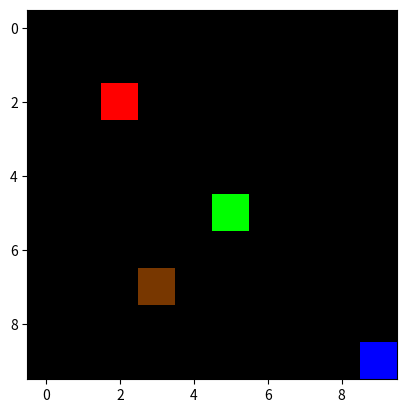

Write the Python code that produced this figure.
# -*- coding: utf-8 -*-
"""
Created on Mon Nov 23 03:39:24 2020

[redacted]
"""

import matplotlib.pyplot as plt
import matplotlib.cm as cm
import numpy as np

bw=np.eye(10,10)
bw[3,2]=0.5
bw[5,1]=0.25
bw[1,9]=0.1

plt.imshow(bw, cmap=cm.Greys_r)

red=np.zeros((10,10), dtype=np.int64) # Punane "kiht"
green=np.zeros((10,10), dtype=np.int64) # Roheline "kiht"
blue=np.zeros((10,10), dtype=np.int64) # Sinine "kiht"

red[2,2]=255
green[5,5]=255
blue[9,9]=255

red[3,7]=120
green[3,7]=55

# colimg=np.array([red,green,blue]) #Transponeerimata: "TypeError: Invalid shape (3, 10, 10) for image data"

colimg=np.array([red,green,blue]).T
print(colimg.shape)
print(colimg)
plt.imshow(colimg)
